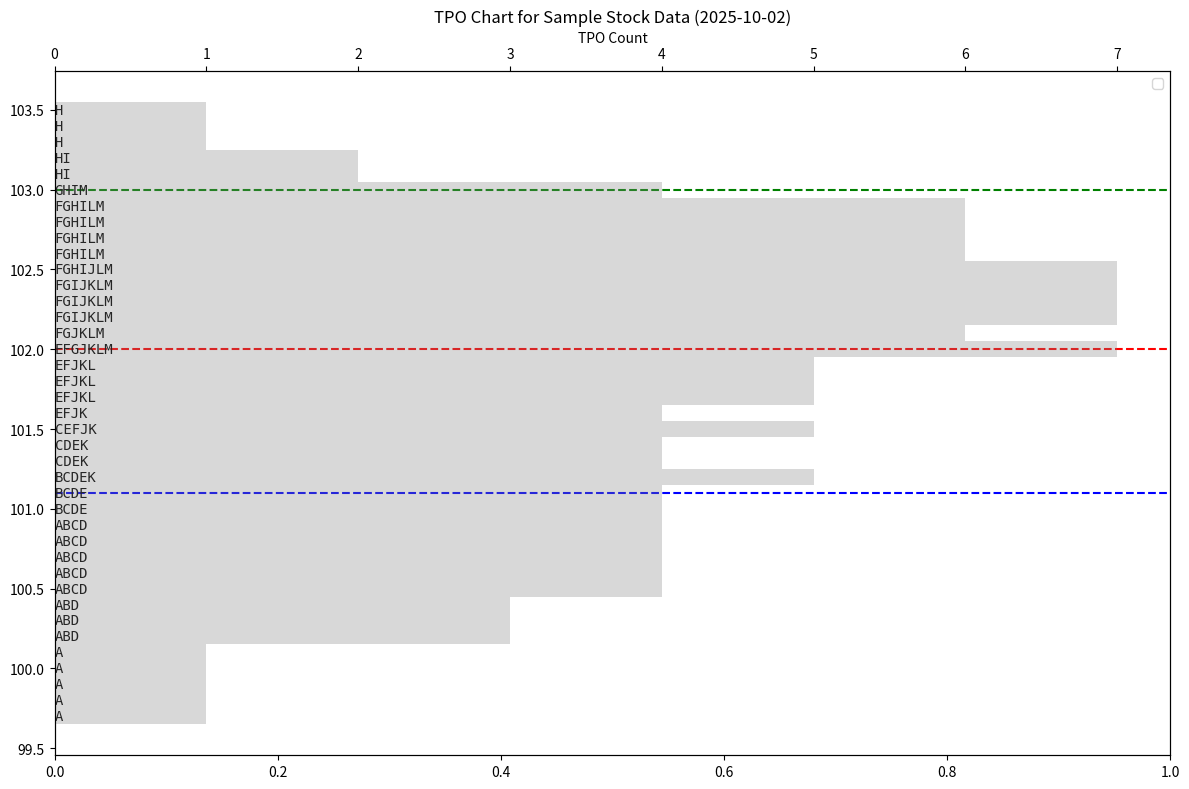

The matplotlib source for this figure:
import pandas as pd
import numpy as np
import matplotlib.pyplot as plt

# Sample OHLCV data (prices in dollars, volume in shares)
data = {
    'Timestamp': [
        '2025-10-02 09:30:00', '2025-10-02 10:00:00', '2025-10-02 10:30:00',
        '2025-10-02 11:00:00', '2025-10-02 11:30:00', '2025-10-02 12:00:00',
        '2025-10-02 12:30:00', '2025-10-02 13:00:00', '2025-10-02 13:30:00',
        '2025-10-02 14:00:00', '2025-10-02 14:30:00', '2025-10-02 15:00:00',
        '2025-10-02 15:30:00'
    ],
    'Open': [100.0, 100.5, 101.0, 100.8, 101.5, 102.0, 102.5, 103.0, 102.8, 102.0, 101.8, 102.2, 102.5],
    'High': [100.8, 101.2, 101.5, 101.3, 102.0, 102.8, 103.0, 103.5, 103.2, 102.5, 102.3, 102.8, 103.0],
    'Low': [99.8, 100.2, 100.5, 100.3, 101.0, 101.5, 102.0, 102.5, 102.3, 101.5, 101.3, 101.8, 102.0],
    'Close': [100.5, 101.0, 100.8, 101.5, 102.0, 102.5, 103.0, 102.8, 102.0, 101.8, 102.2, 102.5, 102.8],
    'Volume': [10000, 12000, 8000, 9000, 11000, 13000, 15000, 14000, 10000, 9500, 10500, 11500, 12000]
}

df = pd.DataFrame(data)
df['Timestamp'] = pd.to_datetime(df['Timestamp'])

# Parameters
tick_size = 0.1  # Price increment for TPO chart
periods = ['A', 'B', 'C', 'D', 'E', 'F', 'G', 'H', 'I', 'J', 'K', 'L', 'M']  # Labels for 13 periods

# Step 1: Discretize price levels
min_price = df['Low'].min()
max_price = df['High'].max()
price_levels = np.arange(np.floor(min_price / tick_size) * tick_size,
                         np.ceil(max_price / tick_size) * tick_size + tick_size,
                         tick_size)
price_levels = np.round(price_levels, 2)

# Step 2: Create TPO matrix
tpo_matrix = pd.DataFrame(index=price_levels, columns=periods)
tpo_matrix[:] = ''
print(tpo_matrix)

# Step 3: Assign TPOs to price levels
for i, period in enumerate(periods):
    row = df.iloc[i]
    period_prices = np.arange(np.floor(row['Low'] / tick_size) * tick_size,
                              np.ceil(row['High'] / tick_size) * tick_size + tick_size,
                              tick_size)
    period_prices = np.round(period_prices, 2)
    for price in period_prices:
        if price in tpo_matrix.index:
            tpo_matrix.loc[price, period] = period

# Step 4: Calculate TPO counts
tpo_counts = tpo_matrix.apply(lambda x: sum(x != ''), axis=1)

# Step 5: Identify POC and Value Area
poc_price = tpo_counts.idxmax()
poc_count = tpo_counts.max()
total_tpos = tpo_counts.sum()
value_area_tpos = total_tpos * 0.7  # 70% of TPOs for Value Area

# Calculate Value Area (VAH, VAL)
current_tpos = tpo_counts[poc_price]
vah = poc_price
val = poc_price
current_range = [poc_price]

while current_tpos < value_area_tpos:
    # Find the next highest and lowest prices with TPOs
    above = tpo_counts[tpo_counts.index > vah].index
    below = tpo_counts[tpo_counts.index < val].index
    next_above = above.min() if len(above) > 0 else None
    next_below = below.max() if len(below) > 0 else None
    
    # Compare TPO counts above and below
    above_count = tpo_counts.get(next_above, 0) if next_above is not None else 0
    below_count = tpo_counts.get(next_below, 0) if next_below is not None else 0
    
    if above_count >= below_count and next_above is not None:
        vah = next_above
        current_tpos += above_count
        current_range.append(next_above)
    elif next_below is not None:
        val = next_below
        current_tpos += below_count
        current_range.append(next_below)
    else:
        break

# Step 6: Visualize TPO Chart
plt.figure(figsize=(12, 8))

# Plot TPOs
for price in tpo_matrix.index:
    tpos = ''.join(tpo_matrix.loc[price].values)
    plt.text(0, price, tpos, fontsize=10, verticalalignment='center', fontfamily='monospace')

# Highlight POC, VAH, VAL
plt.axhline(poc_price, color='r', linestyle='--', label=f'POC: {poc_price}')
plt.axhline(vah, color='g', linestyle='--', label=f'VAH: {vah}')
plt.axhline(val, color='b', linestyle='--', label=f'VAL: {val}')

# Plot TPO count histogram
ax2 = plt.gca().twiny()
ax2.barh(tpo_counts.index, tpo_counts.values, height=tick_size, alpha=0.3, color='gray')

# Customize plot
plt.xlabel('TPO Letters (Time Periods)')
plt.ylabel('Price ($)')
ax2.set_xlabel('TPO Count')
plt.title('TPO Chart for Sample Stock Data (2025-10-02)')
plt.legend()
plt.grid(True, axis='y', linestyle='--', alpha=0.7)
plt.tight_layout()
plt.show()

# Print key metrics
print(f"Point of Control (POC): ${poc_price}")
print(f"Value Area High (VAH): ${vah}")
print(f"Value Area Low (VAL): ${val}")